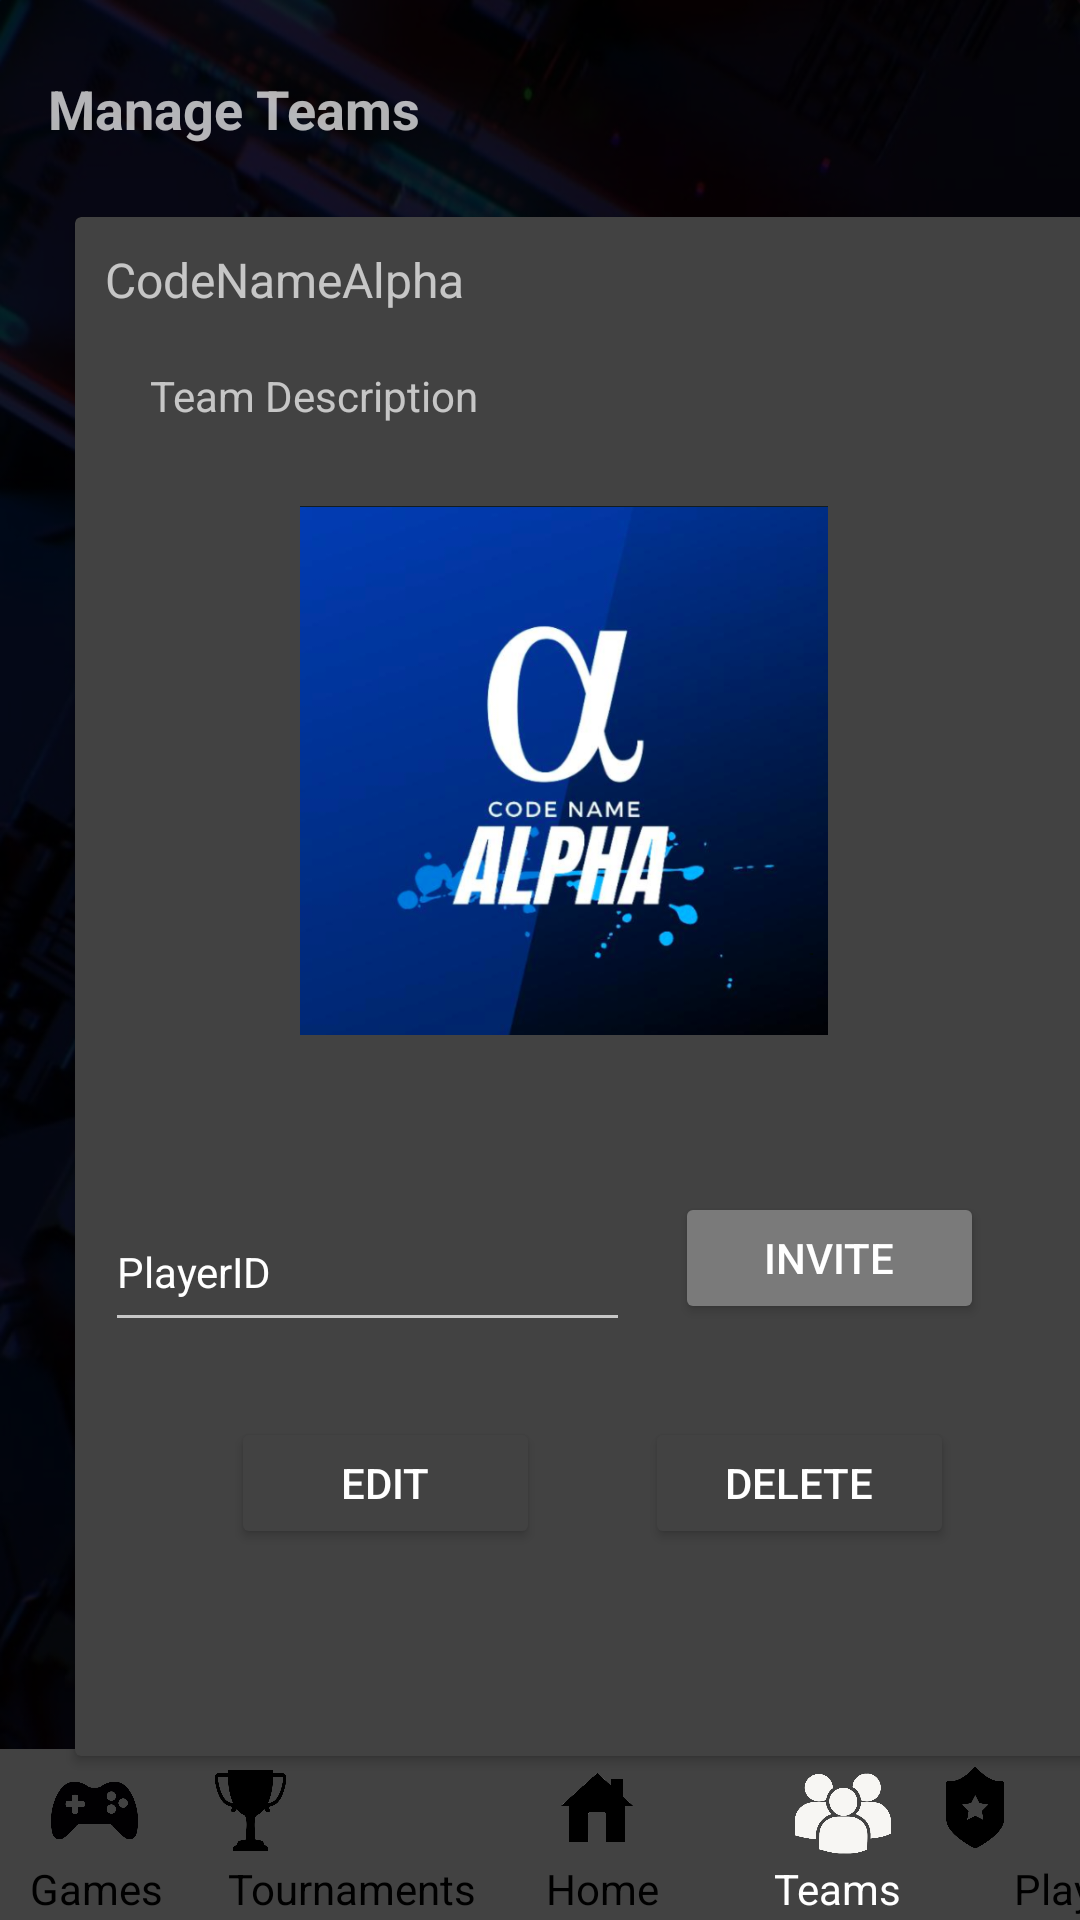

Write the Android layout XML for this screen, with the resource values it uses.
<!-- AndroidManifest.xml: application theme Theme.AppCompat.NoActionBar -->
<!-- res/layout/activity_team_managepage.xml -->
<?xml version="1.0" encoding="utf-8"?>
<androidx.constraintlayout.widget.ConstraintLayout xmlns:android="http://schemas.android.com/apk/res/android"
    xmlns:app="http://schemas.android.com/apk/res-auto"
    xmlns:tools="http://schemas.android.com/tools"
    android:layout_width="match_parent"
    android:layout_height="match_parent"
    android:background="@drawable/wallpaper"
    android:backgroundTintMode="src_in"
    tools:context=".team_managepage">

    <androidx.cardview.widget.CardView
        android:id="@+id/cardView"
        android:layout_width="342dp"
        android:layout_height="513dp"
        android:layout_marginStart="25dp"
        android:layout_marginTop="24dp"
        app:layout_constraintStart_toStartOf="parent"
        app:layout_constraintTop_toBottomOf="@+id/cr_tournamet_topic">

        <EditText
            android:id="@+id/editTextTextPersonName9"
            android:layout_width="175dp"
            android:layout_height="50dp"
            android:layout_marginHorizontal="10dp"
            android:layout_marginVertical="325dp"
            android:ems="10"
            android:inputType="textPersonName"
            android:text="@string/player_id"
            android:textSize="14sp" />

        <TextView
            android:id="@+id/textView47"
            android:layout_width="wrap_content"
            android:layout_height="wrap_content"
            android:layout_margin="10dp"
            android:text="@string/code_name_alpha"
            android:textSize="16sp" />

        <TextView
            android:id="@+id/textView49"
            android:layout_width="wrap_content"
            android:layout_height="wrap_content"
            android:layout_marginHorizontal="25dp"
            android:layout_marginVertical="50dp"
            android:text="@string/team_description" />

        <ImageView
            android:id="@+id/imageView23"
            android:layout_width="176dp"
            android:layout_height="289dp"
            android:layout_marginHorizontal="75dp"
            android:layout_marginVertical="40dp"
            app:srcCompat="@drawable/codenamealpha" />

        <Button
            android:id="@+id/save2"
            android:layout_width="103dp"
            android:layout_height="44dp"
            android:layout_marginVertical="325dp"
            android:layout_marginStart="200dp"
            android:backgroundTint="@color/light_grey_2"
            android:text="@string/invite"
            android:textSize="14sp" />

        <Button
            android:id="@+id/manage_delete"
            android:layout_width="103dp"
            android:layout_height="44dp"
            android:layout_marginStart="190dp"
            android:layout_marginTop="400dp"
            android:backgroundTint="@color/grey"
            android:text="@string/delete" />

        <Button
            android:id="@+id/save"
            android:layout_width="103dp"
            android:layout_height="44dp"
            android:layout_marginStart="52dp"
            android:layout_marginTop="400dp"
            android:backgroundTint="@color/grey"
            android:onClick="user_team_edit"
            android:text="@string/edit" />

    </androidx.cardview.widget.CardView>

    <TextView
        android:id="@+id/cr_tournamet_topic"
        android:layout_width="wrap_content"
        android:layout_height="wrap_content"
        android:layout_marginStart="16dp"
        android:layout_marginTop="24dp"
        android:fontFamily="sans-serif"
        android:text="@string/manage_teams"
        android:textSize="18sp"
        android:textStyle="bold"
        app:layout_constraintStart_toStartOf="parent"
        app:layout_constraintTop_toTopOf="parent" />

    <androidx.appcompat.widget.Toolbar
        android:id="@+id/toolbar"
        android:layout_width="394dp"
        android:layout_height="57dp"
        android:background="#424242"
        android:minHeight="?attr/actionBarSize"
        android:theme="?attr/actionBarTheme"
        app:layout_constraintBottom_toBottomOf="parent"
        app:layout_constraintEnd_toEndOf="parent"
        app:layout_constraintHorizontal_bias="1.0"
        app:layout_constraintStart_toStartOf="parent" />

    <TextView
        android:id="@+id/textView"
        android:layout_width="wrap_content"
        android:layout_height="wrap_content"
        android:layout_marginStart="10dp"
        android:layout_marginBottom="1dp"
        android:text="Games"
        android:textColor="#000000"
        app:layout_constraintBottom_toBottomOf="parent"
        app:layout_constraintStart_toStartOf="parent" />

    <TextView
        android:id="@+id/textView6"
        android:layout_width="wrap_content"
        android:layout_height="wrap_content"
        android:layout_marginStart="338dp"
        android:layout_marginBottom="1dp"
        android:text="Player"
        android:textColor="#000000"
        app:layout_constraintBottom_toBottomOf="parent"
        app:layout_constraintStart_toStartOf="parent" />

    <TextView
        android:id="@+id/textView4"
        android:layout_width="wrap_content"
        android:layout_height="wrap_content"
        android:layout_marginStart="76dp"
        android:layout_marginBottom="1dp"
        android:text="Tournaments"
        android:textColor="#000000"
        app:layout_constraintBottom_toBottomOf="parent"
        app:layout_constraintStart_toStartOf="parent" />

    <TextView
        android:id="@+id/textView5"
        android:layout_width="wrap_content"
        android:layout_height="wrap_content"
        android:layout_marginStart="258dp"
        android:layout_marginBottom="1dp"
        android:text="Teams"
        android:textColor="#FFFFFF"
        app:layout_constraintBottom_toBottomOf="parent"
        app:layout_constraintStart_toStartOf="parent" />

    <TextView
        android:id="@+id/textView3324"
        android:layout_width="wrap_content"
        android:layout_height="wrap_content"
        android:layout_marginStart="182dp"
        android:layout_marginBottom="1dp"
        android:text="Home"
        android:textColor="#000000"
        app:layout_constraintBottom_toBottomOf="parent"
        app:layout_constraintStart_toStartOf="parent" />

    <ImageView
        android:id="@+id/imageView3323"
        android:layout_width="32dp"
        android:layout_height="27dp"
        android:layout_marginStart="183dp"
        android:layout_marginBottom="24dp"
        app:layout_constraintBottom_toBottomOf="parent"
        app:layout_constraintStart_toStartOf="parent"
        app:srcCompat="@drawable/home_black" />

    <ImageView
        android:id="@+id/imageView4"
        android:layout_width="33dp"
        android:layout_height="27dp"
        android:layout_marginEnd="260dp"
        android:layout_marginBottom="23dp"
        app:layout_constraintBottom_toBottomOf="parent"
        app:layout_constraintEnd_toEndOf="parent"
        app:srcCompat="@drawable/cup_black" />

    <ImageView
        android:id="@+id/imageView58"
        android:layout_width="30dp"
        android:layout_height="27dp"
        android:layout_marginEnd="20dp"
        android:layout_marginBottom="23dp"
        app:layout_constraintBottom_toBottomOf="@+id/textView6"
        app:layout_constraintEnd_toEndOf="parent"
        app:srcCompat="@drawable/rank_black" />

    <ImageView
        android:id="@+id/imageView6"
        android:layout_width="32dp"
        android:layout_height="27dp"
        android:layout_marginEnd="41dp"
        android:layout_marginBottom="22dp"
        app:layout_constraintBottom_toBottomOf="parent"
        app:layout_constraintEnd_toStartOf="@+id/textView6"
        app:srcCompat="@drawable/teamwhite" />

    <ImageView
        android:id="@+id/imageView"
        android:layout_width="39dp"
        android:layout_height="29dp"
        android:layout_marginStart="12dp"
        android:layout_marginBottom="2dp"
        app:layout_constraintBottom_toTopOf="@+id/textView"
        app:layout_constraintStart_toStartOf="parent"
        app:srcCompat="@drawable/console_black" />

</androidx.constraintlayout.widget.ConstraintLayout>
<!-- resources referenced by this layout -->
<resources>
  <color name="grey">#FF424242</color>
  <color name="light_grey_2">#FF7a7a7a</color>
  <!-- drawable codenamealpha: png bitmap (drawable, 176973 bytes) -->
  <!-- drawable console_black: png bitmap (drawable, 13464 bytes) -->
  <!-- drawable cup_black: png bitmap (drawable, 12228 bytes) -->
  <!-- drawable home_black: png bitmap (drawable, 14422 bytes) -->
  <!-- drawable rank_black: png bitmap (drawable, 6164 bytes) -->
  <!-- drawable teamwhite: png bitmap (drawable, 22272 bytes) -->
  <!-- drawable wallpaper: png bitmap (drawable, 593021 bytes) -->
  <string name="code_name_alpha">CodeNameAlpha</string>
  <string name="delete">Delete</string>
  <string name="edit">Edit</string>
  <string name="invite">Invite</string>
  <string name="manage_teams">Manage Teams</string>
  <string name="player_id">PlayerID</string>
  <string name="team_description">Team Description</string>
</resources>
